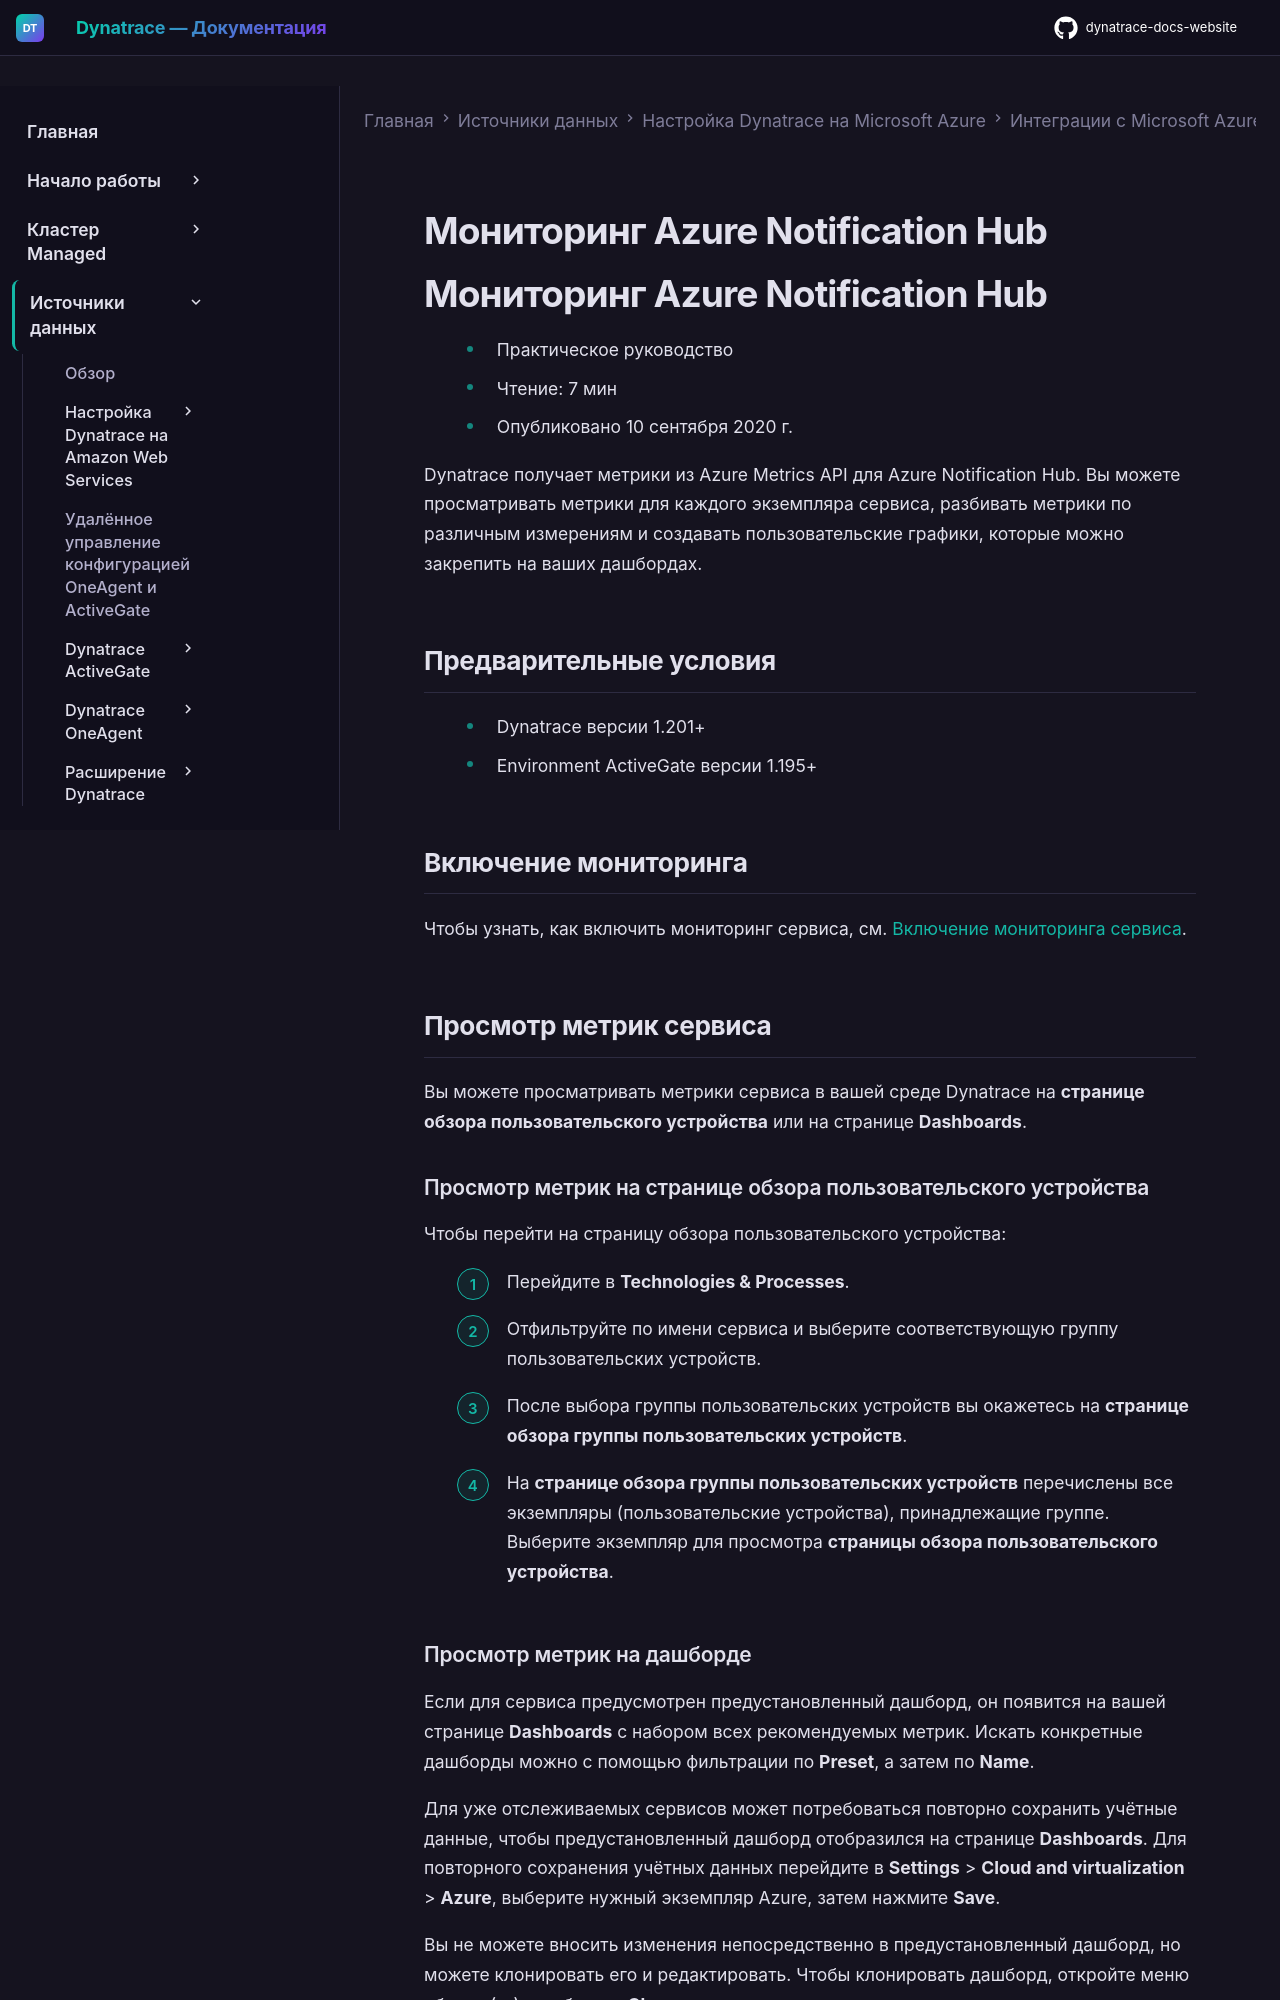

repository: Yerkebulan-Ardabayev/dynatrace-docs-website · page: managed-ru/ingest-from/microsoft-azure-services/azure-integrations/azure-cloud-services-metrics/monitor-azure-notification-hub/index.html · generator: mkdocs

---
title: Мониторинг Azure Notification Hub
source: https://docs.dynatrace.com/managed/ingest-from/microsoft-azure-services/azure-integrations/azure-cloud-services-metrics/monitor-azure-notification-hub
scraped: 2026-05-12T11:27:00.778027
---

# Мониторинг Azure Notification Hub

# Мониторинг Azure Notification Hub

* Практическое руководство
* Чтение: 7 мин
* Опубликовано 10 сентября 2020 г.

Dynatrace получает метрики из Azure Metrics API для Azure Notification Hub. Вы можете просматривать метрики для каждого экземпляра сервиса, разбивать метрики по различным измерениям и создавать пользовательские графики, которые можно закрепить на ваших дашбордах.

## Предварительные условия

* Dynatrace версии 1.201+
* Environment ActiveGate версии 1.195+

## Включение мониторинга

Чтобы узнать, как включить мониторинг сервиса, см. [Включение мониторинга сервиса](/managed/ingest-from/microsoft-azure-services/azure-integrations/azure-monitoring-guide/azure-enable-service-monitoring "Включение мониторинга Azure в Dynatrace.").

## Просмотр метрик сервиса

Вы можете просматривать метрики сервиса в вашей среде Dynatrace на **странице обзора пользовательского устройства** или на странице **Dashboards**.
